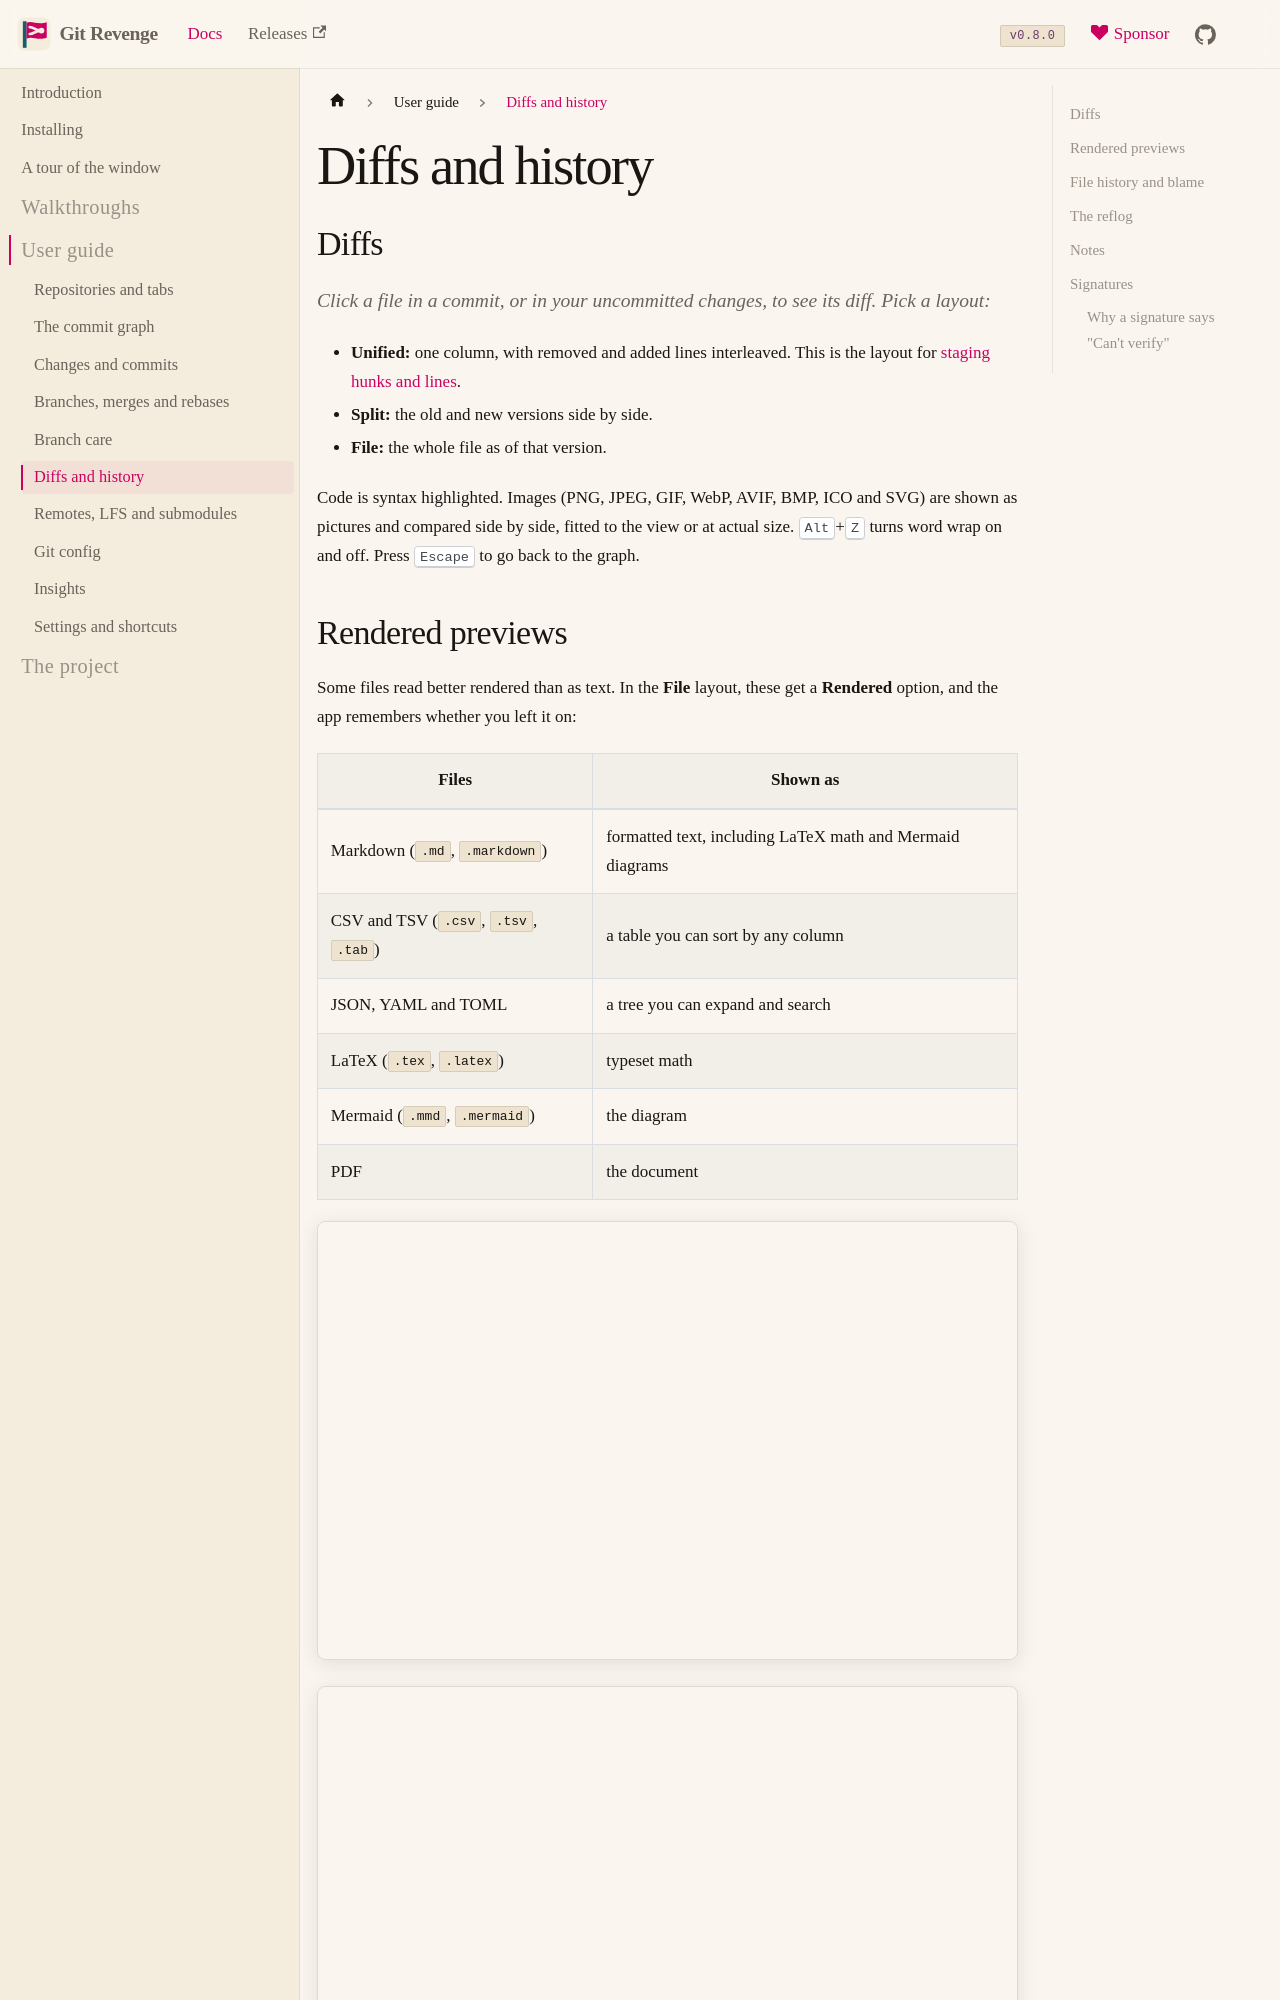

repository: risadams/GitRevenge · page: docs/guide/history.html · generator: docusaurus

# Diffs and history

## Diffs

Click a file in a commit, or in your uncommitted changes, to see its diff. Pick a layout:

- **Unified:** one column, with removed and added lines interleaved. This is the layout for [staging hunks and lines](changes.md#staging).
- **Split:** the old and new versions side by side.
- **File:** the whole file as of that version.

Code is syntax highlighted. Images (PNG, JPEG, GIF, WebP, AVIF, BMP, ICO and SVG) are shown as pictures and compared side by side, fitted to the view or at actual size. <kbd>Alt</kbd>+<kbd>Z</kbd> turns word wrap on and off. Press <kbd>Escape</kbd> to go back to the graph.
